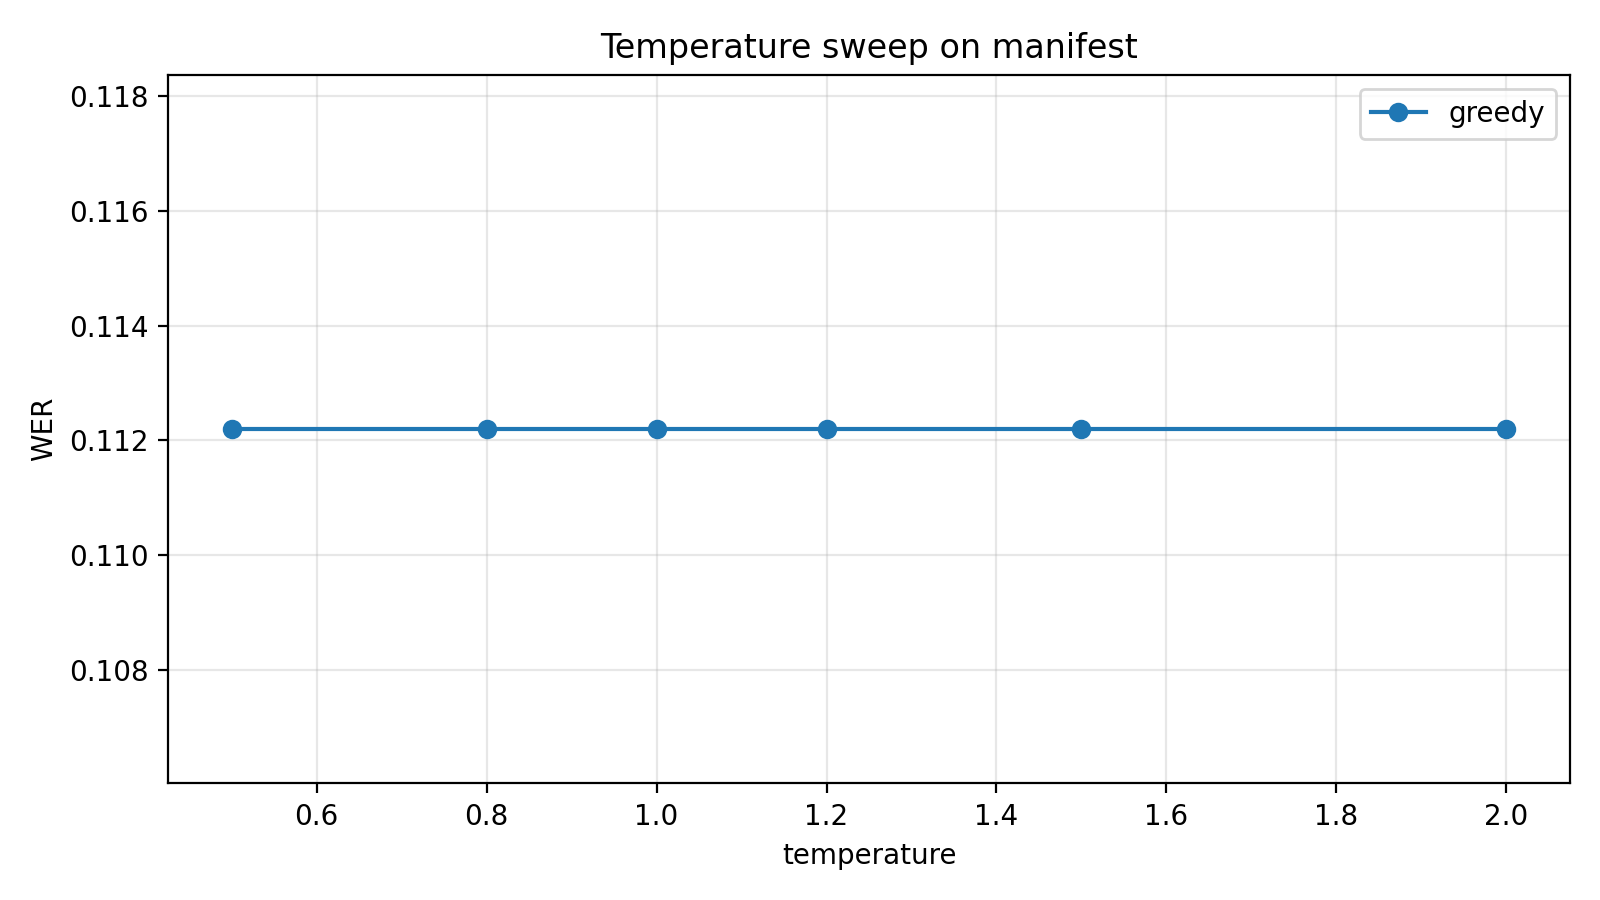

Values plotted in this chart, from the file beside it:
manifest, method, temperature, alpha, beta, wer, cer
data/librispeech_test_other/manifest.csv, greedy, 0.5, 0.0, 0.0, 0.1122, 0.03813
data/librispeech_test_other/manifest.csv, greedy, 0.8, 0.0, 0.0, 0.1122, 0.03813
data/librispeech_test_other/manifest.csv, greedy, 1.0, 0.0, 0.0, 0.1122, 0.03813
data/librispeech_test_other/manifest.csv, greedy, 1.2, 0.0, 0.0, 0.1122, 0.03813
data/librispeech_test_other/manifest.csv, greedy, 1.5, 0.0, 0.0, 0.1122, 0.03813
data/librispeech_test_other/manifest.csv, greedy, 2.0, 0.0, 0.0, 0.1122, 0.03813
